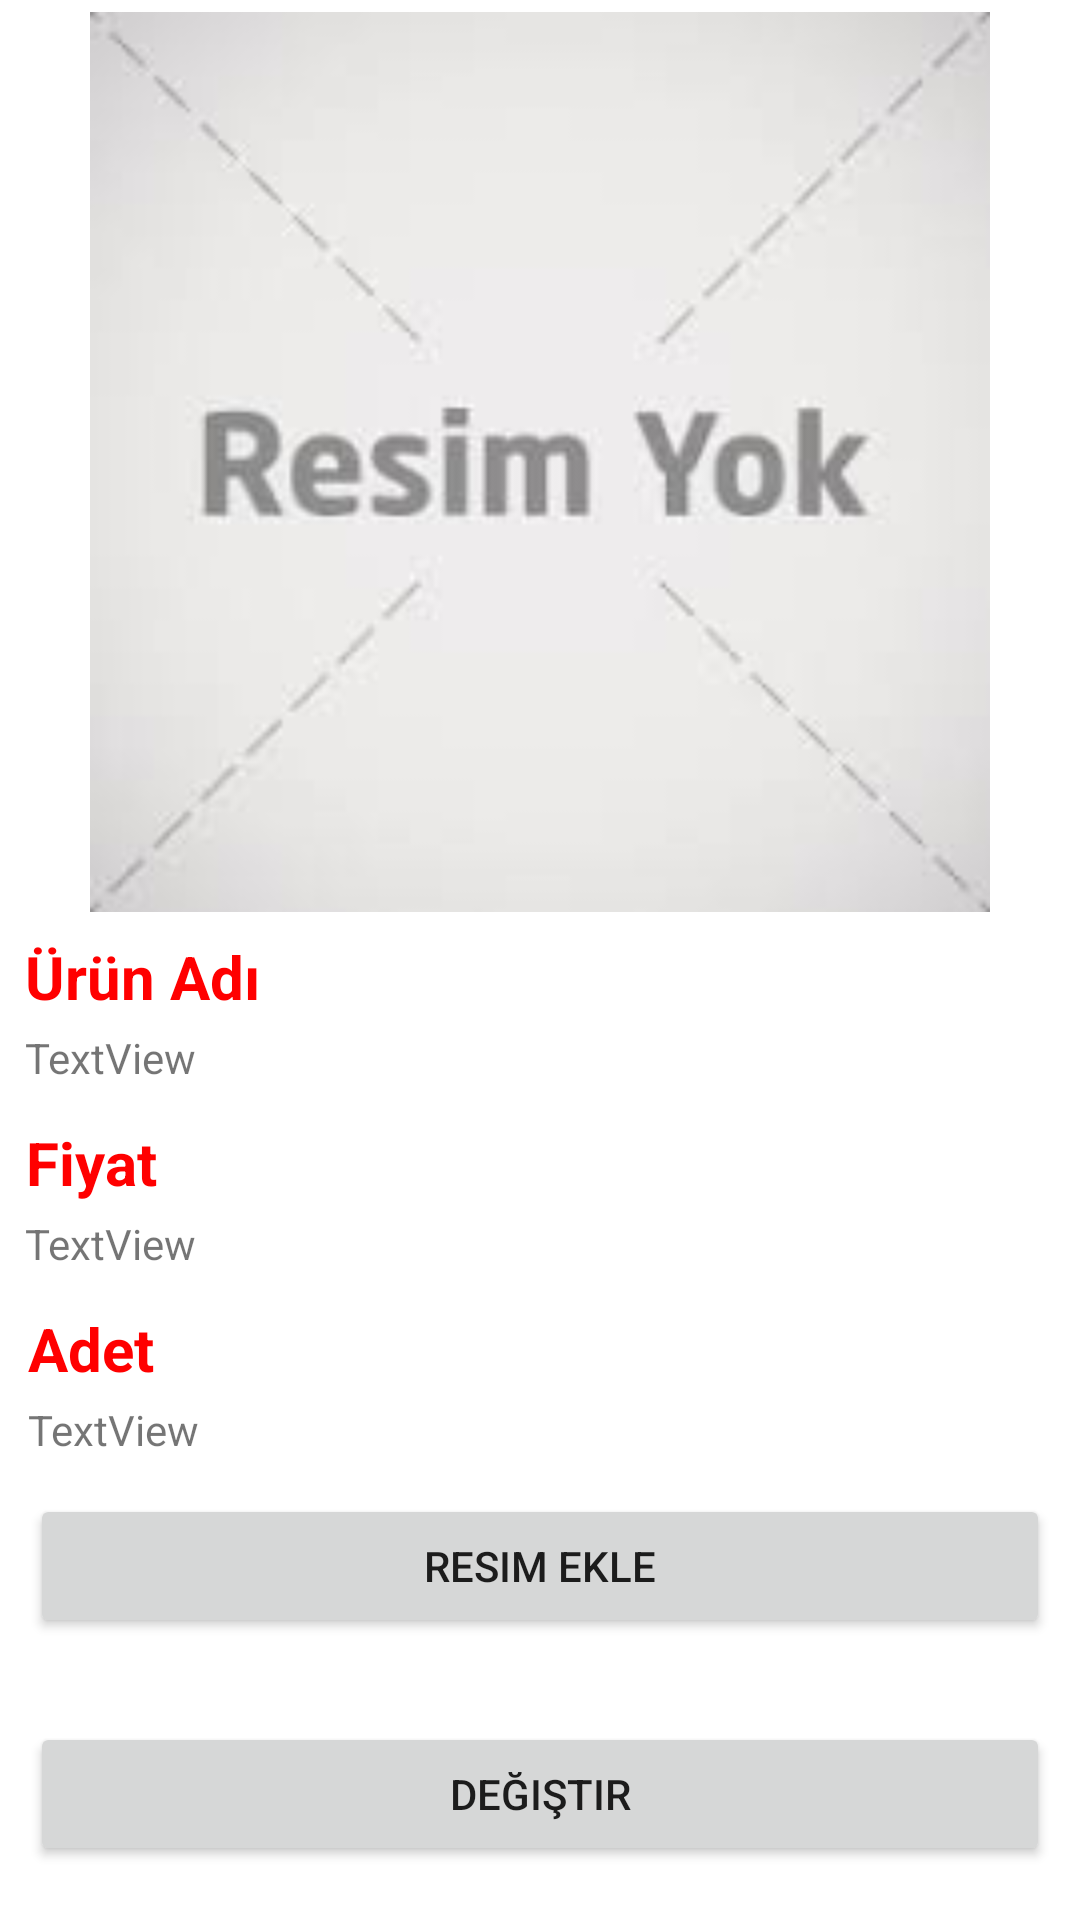

Write the Android layout XML for this screen, with the resource values it uses.
<!-- AndroidManifest.xml: application theme Theme.MobilUygulama -->
<!-- res/layout/u7_uyg5_urun_detay.xml -->
<?xml version="1.0" encoding="utf-8"?>
<androidx.constraintlayout.widget.ConstraintLayout xmlns:android="http://schemas.android.com/apk/res/android"
    xmlns:app="http://schemas.android.com/apk/res-auto"
    xmlns:tools="http://schemas.android.com/tools"
    android:layout_width="match_parent"
    android:layout_height="match_parent">

    <ImageView
        android:id="@+id/urunResim"
        android:layout_width="0dp"
        android:layout_height="300dp"
        android:layout_marginLeft="10dp"
        android:layout_marginTop="4dp"
        android:layout_marginRight="10dp"
        app:layout_constraintEnd_toEndOf="parent"
        app:layout_constraintStart_toStartOf="parent"
        app:layout_constraintTop_toTopOf="parent"
        app:srcCompat="@drawable/resim_yok" />

    <TextView
        android:id="@+id/textView32"
        android:layout_width="wrap_content"
        android:layout_height="wrap_content"
        android:layout_marginTop="8dp"
        android:text="Ürün Adı"
        android:textColor="#FF0000"
        android:textSize="20sp"
        android:textStyle="bold"
        app:layout_constraintEnd_toEndOf="parent"
        app:layout_constraintHorizontal_bias="0.03"
        app:layout_constraintStart_toStartOf="parent"
        app:layout_constraintTop_toBottomOf="@+id/urunResim"
        app:textAllCaps="false" />

    <TextView
        android:id="@+id/textView34"
        android:layout_width="wrap_content"
        android:layout_height="wrap_content"
        android:layout_marginTop="12dp"
        android:text="Adet"
        android:textColor="#FF0000"
        android:textSize="20sp"
        android:textStyle="bold"
        app:layout_constraintEnd_toEndOf="parent"
        app:layout_constraintHorizontal_bias="0.029"
        app:layout_constraintStart_toStartOf="parent"
        app:layout_constraintTop_toBottomOf="@+id/textViewUrunFiyat"
        app:textAllCaps="false" />

    <TextView
        android:id="@+id/textView33"
        android:layout_width="wrap_content"
        android:layout_height="wrap_content"
        android:layout_marginTop="12dp"
        android:text="Fiyat"
        android:textColor="#FF0000"
        android:textSize="20sp"
        android:textStyle="bold"
        app:layout_constraintEnd_toEndOf="parent"
        app:layout_constraintHorizontal_bias="0.027"
        app:layout_constraintStart_toStartOf="parent"
        app:layout_constraintTop_toBottomOf="@+id/textViewUrunAdi"
        app:textAllCaps="false" />

    <TextView
        android:id="@+id/textViewUrunAdi"
        android:layout_width="wrap_content"
        android:layout_height="wrap_content"
        android:layout_marginTop="4dp"
        android:text="TextView"
        app:layout_constraintEnd_toEndOf="parent"
        app:layout_constraintHorizontal_bias="0.028"
        app:layout_constraintStart_toStartOf="parent"
        app:layout_constraintTop_toBottomOf="@+id/textView32" />

    <TextView
        android:id="@+id/textViewUrunFiyat"
        android:layout_width="wrap_content"
        android:layout_height="wrap_content"
        android:layout_marginTop="4dp"
        android:text="TextView"
        app:layout_constraintEnd_toEndOf="parent"
        app:layout_constraintHorizontal_bias="0.028"
        app:layout_constraintStart_toStartOf="parent"
        app:layout_constraintTop_toBottomOf="@+id/textView33" />

    <TextView
        android:id="@+id/textViewUrunAdet"
        android:layout_width="wrap_content"
        android:layout_height="wrap_content"
        android:layout_marginTop="4dp"
        android:text="TextView"
        app:layout_constraintEnd_toEndOf="parent"
        app:layout_constraintHorizontal_bias="0.031"
        app:layout_constraintStart_toStartOf="parent"
        app:layout_constraintTop_toBottomOf="@+id/textView34" />

    <Button
        android:id="@+id/btnResimEkle"
        android:layout_width="0dp"
        android:layout_height="wrap_content"
        android:layout_marginLeft="10dp"
        android:layout_marginTop="12dp"
        android:layout_marginRight="10dp"
        android:text="Resim Ekle"
        app:layout_constraintEnd_toEndOf="parent"
        app:layout_constraintStart_toStartOf="parent"
        app:layout_constraintTop_toBottomOf="@+id/textViewUrunAdet" />

    <Button
        android:id="@+id/btnDegistir"
        android:layout_width="0dp"
        android:layout_height="wrap_content"
        android:layout_marginLeft="10dp"
        android:layout_marginTop="28dp"
        android:layout_marginRight="10dp"
        android:text="Değiştir"
        app:layout_constraintEnd_toEndOf="parent"
        app:layout_constraintHorizontal_bias="0.55"
        app:layout_constraintStart_toStartOf="parent"
        app:layout_constraintTop_toBottomOf="@+id/btnResimEkle" />

    <Button
        android:id="@+id/btnSil"
        android:layout_width="0dp"
        android:layout_height="wrap_content"
        android:layout_marginLeft="10dp"
        android:layout_marginTop="28dp"
        android:layout_marginRight="10dp"
        android:text="Sil"
        app:layout_constraintEnd_toEndOf="parent"
        app:layout_constraintHorizontal_bias="0.55"
        app:layout_constraintStart_toStartOf="parent"
        app:layout_constraintTop_toBottomOf="@+id/btnDegistir" />

    <Button
        android:id="@+id/btnGeri"
        android:layout_width="0dp"
        android:layout_height="wrap_content"
        android:layout_marginLeft="10dp"
        android:layout_marginTop="24dp"
        android:layout_marginRight="10dp"
        android:text="Geri"
        app:layout_constraintEnd_toEndOf="parent"
        app:layout_constraintHorizontal_bias="0.55"
        app:layout_constraintStart_toStartOf="parent"
        app:layout_constraintTop_toBottomOf="@+id/btnSil" />

</androidx.constraintlayout.widget.ConstraintLayout>
<!-- resources referenced by this layout -->
<resources>
  <!-- drawable resim_yok: jpg bitmap (drawable-v24, 3017 bytes) -->
  <style name="Theme.MobilUygulama" parent="Theme.MaterialComponents.DayNight.DarkActionBar">
      
  <item name="colorPrimary">@color/darkgreen</item>
  <item name="colorPrimaryVariant">@color/lime</item>
  <item name="colorOnPrimary">@color/white</item>
      
  <item name="colorSecondary">@color/teal_200</item>
  <item name="colorSecondaryVariant">@color/teal_700</item>
  <item name="colorOnSecondary">@color/black</item>
      
  <item name="android:statusBarColor" tools:targetApi="l">?attr/colorPrimaryVariant</item>
      
      </style>
  <color name="darkgreen">#2e7d32</color>
  <color name="lime">#d4e157</color>
  <color name="white">#FFFFFFFF</color>
  <color name="teal_200">#FF03DAC5</color>
  <color name="teal_700">#FF018786</color>
  <color name="black">#FF000000</color>
</resources>
